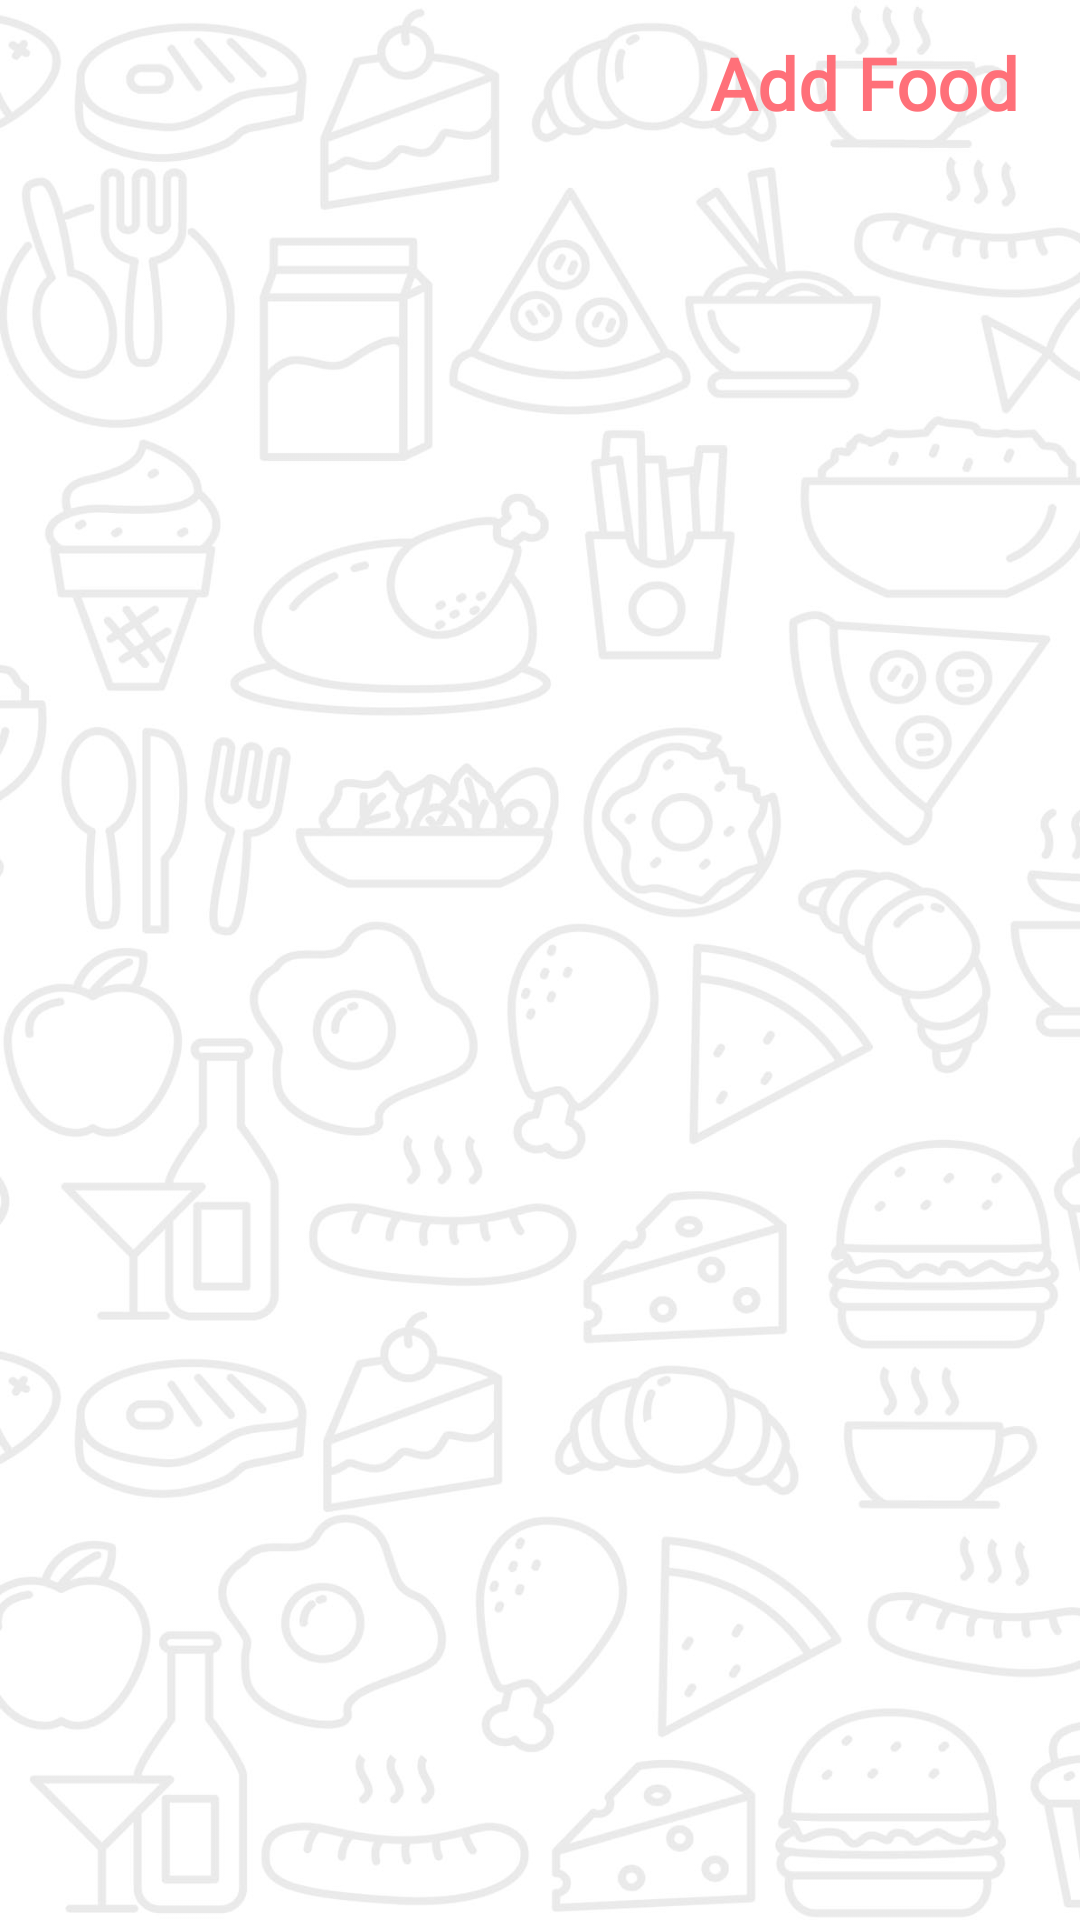

This screen was rendered from an Android layout file. Write that file and the resources it references.
<!-- AndroidManifest.xml: application theme Theme.HotelManagement -->
<!-- res/layout/activity_foods_view.xml -->
<?xml version="1.0" encoding="utf-8"?>
<LinearLayout
    xmlns:android="http://schemas.android.com/apk/res/android"
    xmlns:app="http://schemas.android.com/apk/res-auto"
    xmlns:tools="http://schemas.android.com/tools"
    android:layout_width="match_parent"
    android:layout_height="match_parent"
    android:orientation="vertical"
    android:background="@drawable/food_bg"
    tools:context=".FoodsViewActivity">
    <LinearLayout
        android:layout_width="match_parent"
        android:layout_height="55dp"
        android:gravity="right|center_vertical"
        >
        <LinearLayout
            android:id="@+id/add_foods"
            android:layout_width="wrap_content"
            android:layout_height="wrap_content"
            android:gravity="center_vertical"
            android:orientation="horizontal">
            <TextView
                android:layout_width="wrap_content"
                android:layout_height="wrap_content"
                android:layout_marginRight="20dp"
                android:textColor="@color/colorPrimary"
                android:textSize="24dp"
                android:textStyle="bold"
                android:fontFamily="@font/arbutus_slab"
                android:text="@string/add_food_txt"/>
        </LinearLayout>
    </LinearLayout>
    <androidx.recyclerview.widget.RecyclerView
        android:id="@+id/food_list"
        android:layout_width="match_parent"
        android:layout_height="match_parent"
        />
</LinearLayout>
<!-- resources referenced by this layout -->
<resources>
  <color name="colorPrimary">#ff7079</color>
  <!-- drawable food_bg: jpg bitmap (drawable, 116145 bytes) -->
  <string name="add_food_txt">Add Food</string>
  <style name="Theme.HotelManagement" parent="Theme.AppCompat.Light">
          
          <item name="colorPrimary">@color/colorPrimary</item>
          <item name="colorPrimaryDark">@color/colorPrimaryDark</item>
          <item name="colorAccent">@color/colorPrimaryDark</item>
          
          <item name="android:statusBarColor" tools:targetApi="l">?attr/colorPrimaryVariant</item>
          
      </style>
  <color name="colorPrimaryDark">#8674eb</color>
</resources>
